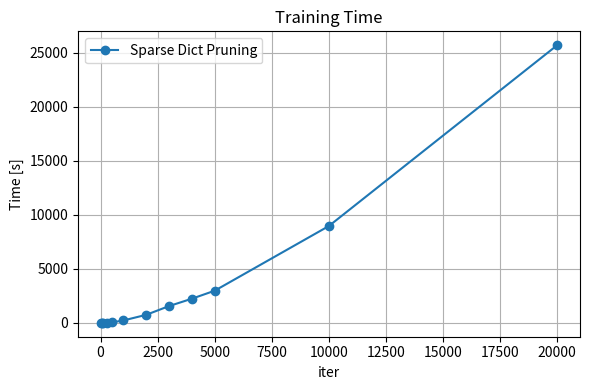
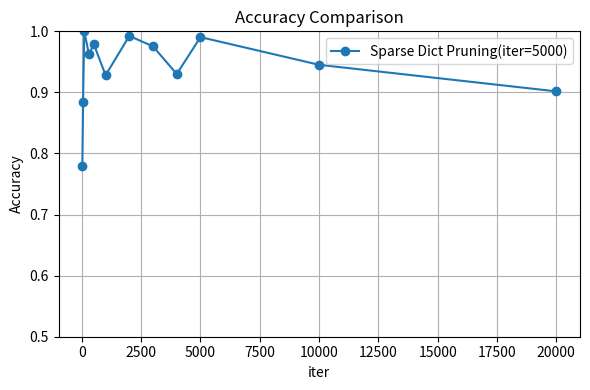
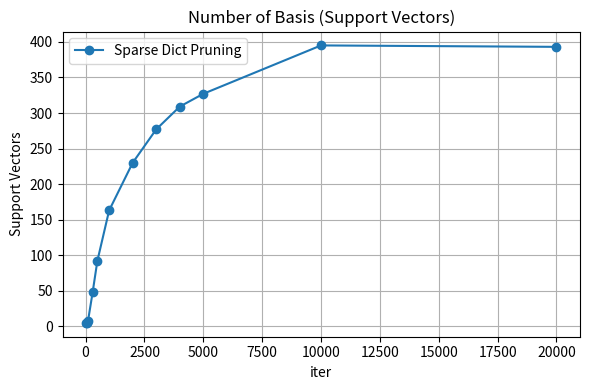

The matplotlib source for these figures, in order:
import matplotlib.pyplot as plt
import numpy as np

# acc は小数点以下4桁に丸め済み
t = [20, 50, 100, 300, 500, 1000, 2000, 3000, 4000, 5000, 10000, 20000]
acc = [0.7788, 0.8847, 1.0, 0.9622, 0.9792, 0.9282, 0.9924, 0.9754, 0.9301, 0.9905, 0.9452, 0.9017]
time_sec = [0.4602, 2.5826, 2.8155, 13.2649, 41.5285, 220.6341, 742.9481, 1552.1726, 2235.6162, 2975.7356, 8967.5523, 25713.8633]
base = [5, 5, 7, 48, 92, 163, 230, 277, 309, 327, 395, 393]


# ========== 1) Training Time ==========
plt.figure(figsize=(6, 4))
# plt.errorbar(t, time_mean, yerr=time_std, fmt='-o', capsize=5, label='Sparse Dict Pruning')
plt.plot(t, time_sec, '-', marker='o', label='Sparse Dict Pruning')
# plt.xscale("log")
plt.ylabel("Time [s]")
plt.xlabel("iter")
plt.title("Training Time")
plt.legend()
plt.grid(True)
plt.tight_layout()
plt.savefig("training_time.png", dpi=600)
plt.show()

# ========== 2) Accuracy ==========
plt.figure(figsize=(6, 4))
# plt.errorbar(t, acc_mean, yerr=acc_std, fmt='-o', capsize=5, label='Sparse Dict Pruning')
plt.plot(t, acc, '-', marker='o', label='Sparse Dict Pruning(iter=5000)')
# plt.xscale("log")
plt.ylabel("Accuracy")
plt.xlabel("iter")
plt.title("Accuracy Comparison")
plt.legend()
plt.grid(True)
plt.ylim(0.5, 1.0)
plt.tight_layout()
plt.savefig("accuracy.png", dpi=600)
plt.show()

# ========== 3) Number of Basis ==========
plt.figure(figsize=(6, 4))
# plt.errorbar(t, base_mean, yerr=base_std, fmt='-o', capsize=5, label='Sparse Dict Pruning')
plt.plot(t, base, '-', marker='o', label='Sparse Dict Pruning')
# plt.xscale("log")
plt.ylabel("Support Vectors")
plt.xlabel("iter")
plt.title("Number of Basis (Support Vectors)")
plt.legend()
plt.grid(True)
plt.tight_layout()
plt.savefig("basis_support_vectors.png", dpi=600)
plt.show()
